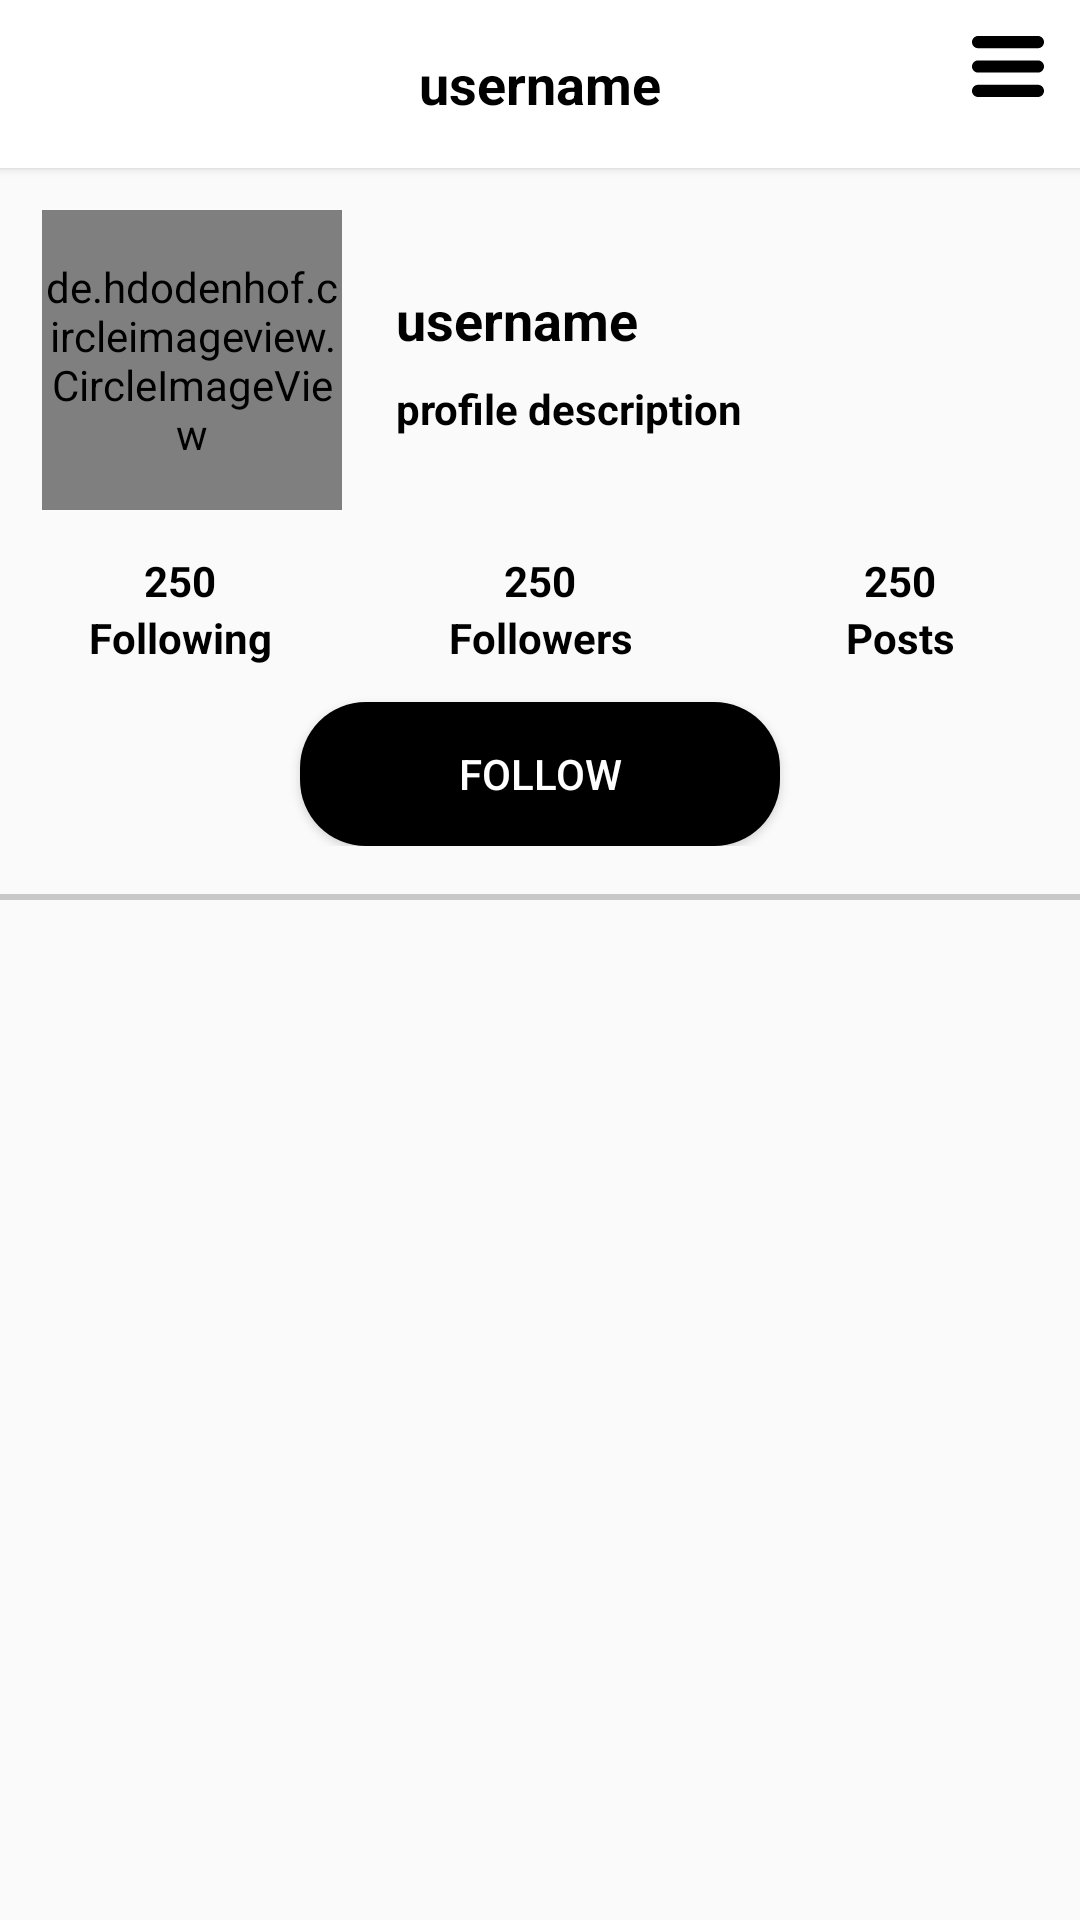

Produce the Android XML layout that renders to this screen, including the resource entries it uses.
<!-- AndroidManifest.xml: application theme Theme.ABCD -->
<!-- res/layout/fragment_profile.xml -->
<?xml version="1.0" encoding="utf-8"?>
<RelativeLayout xmlns:android="http://schemas.android.com/apk/res/android"
    xmlns:tools="http://schemas.android.com/tools"
    android:layout_width="match_parent"
    android:layout_height="match_parent"
    xmlns:app="http://schemas.android.com/apk/res-auto"
    tools:context=".fragments.Profile">

    <androidx.appcompat.widget.Toolbar
        android:id="@+id/toolbar"
        android:layout_width="match_parent"
        android:layout_alignParentTop="True"
        android:layout_height="?attr/actionBarSize"
        android:background="@color/white"
        android:elevation="2dp"
        app:contentInsetStart="0dp"
        app:contentInsetEnd="0dp">


        <RelativeLayout
            android:layout_width="match_parent"
            android:layout_height="match_parent">

            <TextView
                android:layout_width="wrap_content"
                android:layout_height="wrap_content"
                android:layout_centerHorizontal="true"
                android:layout_centerVertical="true"
                android:text="username"
                android:id="@+id/toolbarNameTV"
                android:textColor="@color/black"
                android:textSize="18sp"
                android:textStyle="bold"/>

            <ImageButton
                android:id="@+id/sendBtn"
                android:layout_width="wrap_content"
                android:layout_height="wrap_content"
                android:layout_alignParentEnd="true"
                android:layout_alignParentRight="true"
                android:layout_marginStart="12dp"
                android:layout_marginTop="12dp"
                android:layout_marginEnd="12dp"
                android:layout_marginBottom="12dp"
                android:background="@drawable/ic_menu"
                android:contentDescription="@null" />
        </RelativeLayout>
    </androidx.appcompat.widget.Toolbar>

    <LinearLayout
        android:id="@+id/linear_1"
        android:layout_below="@id/toolbar"
        android:layout_width="match_parent"
        android:layout_height="wrap_content"
        android:orientation="horizontal">



            <de.hdodenhof.circleimageview.CircleImageView
                android:id="@+id/profileImage"
                android:layout_width="100dp"
                android:layout_height="100dp"
                android:layout_margin="14dp"
                android:src="@drawable/ic_person"
                app:civ_border_color="#000"
                app:civ_border_width="1dp" />

            <ImageButton
                android:visibility="gone"
                android:id="@+id/edit_profileImage"
                android:layout_width="34dp"
                android:layout_height="34dp"
                android:layout_alignEnd="@id/profileImage"
                android:layout_alignRight="@id/profileImage"
                android:layout_alignBottom="@id/profileImage"
                android:background="@drawable/ic_circle"
                android:elevation="3dp"
                android:src="@drawable/ic_edit" />


        <LinearLayout
        android:layout_width="match_parent"
        android:layout_height="wrap_content"
        android:gravity="center"
        android:layout_gravity="center_vertical"
        android:orientation="vertical">

        <TextView
            android:id="@+id/nameTv"
            android:layout_width="match_parent"
            android:layout_height="wrap_content"
            android:maxLines="1"
            android:padding="4dp"
            android:text="username"
            android:textColor="@android:color/black"
            android:textSize="18sp"
            android:textStyle="bold" />

        <TextView
            android:layout_width="match_parent"
            android:layout_height="wrap_content"
            android:maxLines="3"
            android:padding="4dp"
            android:id="@+id/statusTV"
            android:text="profile description"
            android:textStyle="bold"
            android:textColor="@android:color/black"/>

    </LinearLayout>

    </LinearLayout>

    <RelativeLayout
        android:id="@+id/combinedLayout"
        android:layout_width="wrap_content"
        android:layout_height="wrap_content"
        android:layout_below="@id/linear_1">

        <LinearLayout
        android:id="@+id/countLayout"
        android:visibility="visible"
        android:layout_width="match_parent"
        android:layout_height="wrap_content"
        android:orientation="horizontal">

        <LinearLayout
            android:layout_width="0dp"
            android:layout_weight="1"
            android:layout_height="wrap_content"
            android:orientation="vertical">

            <TextView
                android:id="@+id/followingCountTv"
                android:layout_width="match_parent"
                android:layout_height="wrap_content"
                android:text="250"
                android:textStyle="bold"
                android:textAlignment="center"
                android:textColor="@android:color/black"
                android:gravity="center_horizontal"/>

            <TextView
                android:layout_width="match_parent"
                android:layout_height="wrap_content"
                android:text="Following"
                android:textStyle="bold"
                android:textAlignment="center"
                android:textColor="@android:color/black"
                android:gravity="center_horizontal"/>

        </LinearLayout>

        <LinearLayout
            android:layout_width="0dp"
            android:layout_weight="1"
            android:layout_height="wrap_content"
            android:orientation="vertical">

            <TextView
                android:id="@+id/followersCountTv"
                android:layout_width="match_parent"
                android:layout_height="wrap_content"
                android:text="250"
                android:textStyle="bold"
                android:textAlignment="center"
                android:textColor="@android:color/black"
                android:gravity="center_horizontal"/>

            <TextView
                android:layout_width="match_parent"
                android:layout_height="wrap_content"
                android:text="Followers"
                android:textStyle="bold"
                android:textAlignment="center"
                android:textColor="@android:color/black"
                android:gravity="center_horizontal"/>

        </LinearLayout>

        <LinearLayout
            android:layout_width="0dp"
            android:layout_weight="1"
            android:layout_height="wrap_content"
            android:orientation="vertical">

            <TextView
                android:id="@+id/postCountTv"
                android:layout_width="match_parent"
                android:layout_height="wrap_content"
                android:text="250"
                android:textStyle="bold"
                android:textAlignment="center"
                android:textColor="@android:color/black"
                android:gravity="center_horizontal"/>

            <TextView
                android:layout_width="match_parent"
                android:layout_height="wrap_content"
                android:text="Posts"
                android:textStyle="bold"
                android:textAlignment="center"
                android:textColor="@android:color/black"
                android:gravity="center_horizontal"/>

        </LinearLayout>

        </LinearLayout>


        <Button
            android:layout_below="@id/countLayout"
            android:layout_marginTop="12dp"
            android:id="@+id/followBtn"
            android:layout_width="wrap_content"
            android:layout_height="wrap_content"
            android:layout_centerHorizontal="true"
            android:background="@drawable/btn_bg"
            android:visibility="visible"
            android:minWidth="160dp"
            android:text="Follow"
            android:textColor="@android:color/white" />


    </RelativeLayout>

    <View
        android:layout_width="match_parent"
        android:layout_height="2dp"
        android:background="#C8C8C8"
        android:layout_below="@id/combinedLayout"
        android:layout_marginTop="16dp"
        android:layout_marginBottom="8dp"
        android:id="@+id/view"/>

    <androidx.recyclerview.widget.RecyclerView
        android:id="@+id/recyclerView"
        android:layout_width="match_parent"
        android:layout_height="match_parent"
        android:layout_below="@id/view"/>

</RelativeLayout>
<!-- resources referenced by this layout -->
<resources>
  <color name="black">#FF000000</color>
  <color name="white">#FFFFFFFF</color>
  <!-- drawable btn_bg (drawable) -->
  <?xml version="1.0" encoding="utf-8"?>
  <shape xmlns:android="http://schemas.android.com/apk/res/android">
  
      <solid
          android:color="@color/black"/>
  
      <corners
          android:radius="22sp"/>
  
  </shape>
  <!-- drawable ic_circle (drawable) -->
  <?xml version="1.0" encoding="utf-8"?>
  <shape xmlns:android="http://schemas.android.com/apk/res/android"
      android:shape="oval">
  
      <size
          android:width="32dp"
          android:height="32dp"/>
  
      <solid
          android:color="@android:color/white"/>
  
  
  </shape>
  <!-- drawable ic_menu (drawable) -->
  <vector android:height="20.236298dp" android:viewportHeight="103.609"
      android:viewportWidth="122.879" android:width="24dp" xmlns:android="http://schemas.android.com/apk/res/android">
      <path android:fillColor="#FF000000" android:fillType="evenOdd" android:pathData="M10.368,0h102.144c5.703,0 10.367,4.665 10.367,10.367v0c0,5.702 -4.664,10.368 -10.367,10.368H10.368C4.666,20.735 0,16.07 0,10.368v0C0,4.665 4.666,0 10.368,0L10.368,0zM10.368,82.875h102.144c5.703,0 10.367,4.665 10.367,10.367l0,0c0,5.702 -4.664,10.367 -10.367,10.367H10.368C4.666,103.609 0,98.944 0,93.242l0,0C0,87.54 4.666,82.875 10.368,82.875L10.368,82.875zM10.368,41.438h102.144c5.703,0 10.367,4.665 10.367,10.367l0,0c0,5.702 -4.664,10.368 -10.367,10.368H10.368C4.666,62.173 0,57.507 0,51.805l0,0C0,46.103 4.666,41.438 10.368,41.438L10.368,41.438z"/>
  </vector>
  <!-- drawable ic_person: vector/xml drawable (drawable, 12121 chars, omitted) -->
  <style name="Theme.ABCD" parent="Theme.AppCompat.Light.NoActionBar">
          
          <item name="colorPrimary">@color/purple_500</item>
          <item name="colorPrimaryDark">@color/purple_700</item>
          <item name="colorAccent">@color/teal_200</item>
          
      </style>
  <color name="purple_500">#FF6200EE</color>
  <color name="purple_700">#FF3700B3</color>
  <color name="teal_200">#FF03DAC5</color>
</resources>
